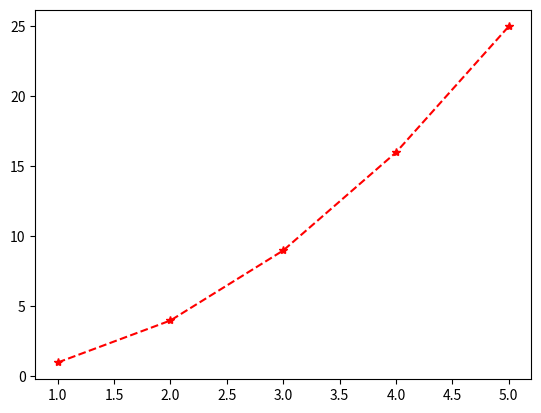

Python code for this plot:
import matplotlib.pyplot as plt

#Data to plot
x = [1,2,3,4,5]
y = [1,4,9,16,25]

#Create the plot
plt.plot ( x,y,color ='red',
linestyle = 'dashed' , marker ='*')

#Show the plot
plt.show()